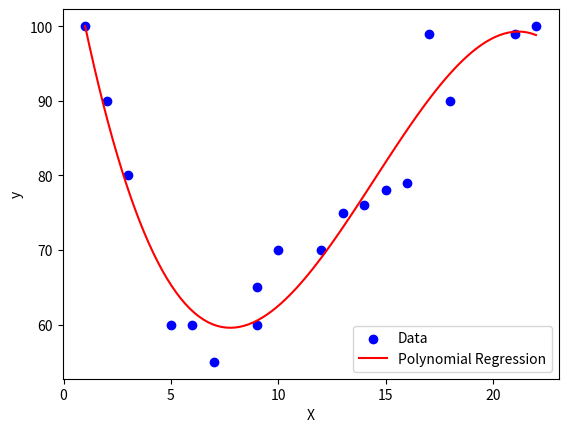

Python code for this plot:
import numpy as np
import matplotlib.pyplot as plt

X = np.array([1, 2, 3, 5, 6, 7, 9, 9, 10, 12, 13, 14, 15, 16, 18, 17, 21, 22])
y = np.array([100, 90, 80, 60, 60, 55, 60, 65, 70, 70, 75, 76, 78, 79, 90, 99, 99, 100])

degree = 3  # Set the degree of the polynomial
coefficients = np.polyfit(X, y, degree)
polynomial_func = np.poly1d(coefficients)

x_values = np.linspace(X.min(), X.max(), 100)

plt.scatter(X, y, color='blue', label='Data')
plt.plot(x_values, polynomial_func(x_values), color='red', label='Polynomial Regression')
plt.xlabel('X')
plt.ylabel('y')
plt.legend()
plt.show()
